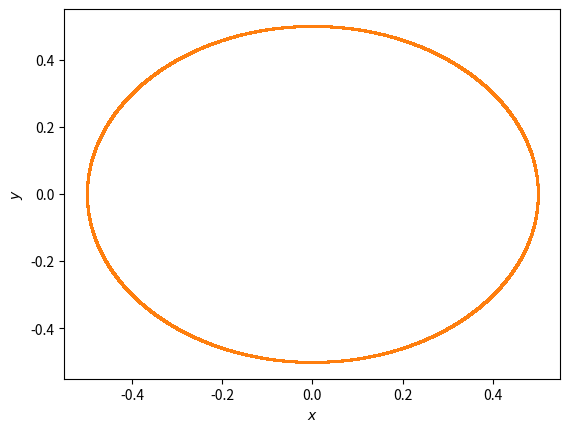
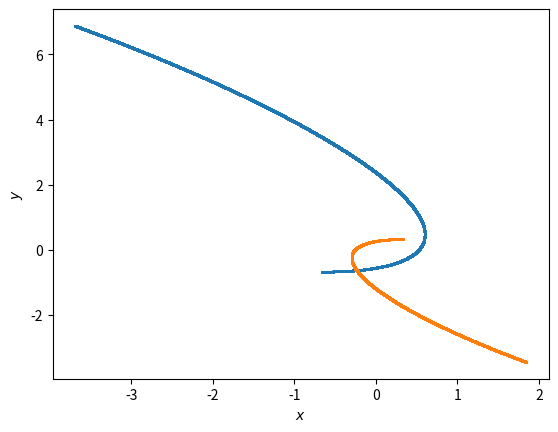
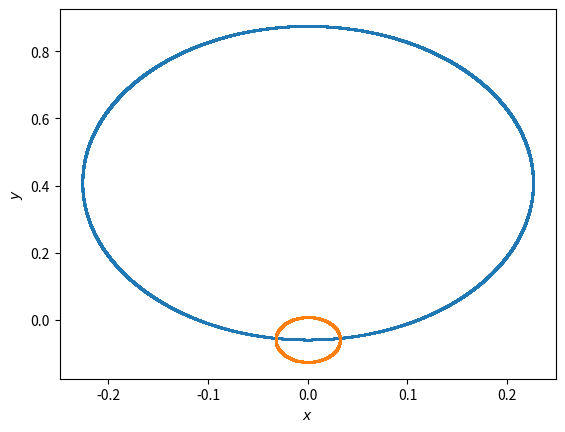

These figures' Python source, in order:
import numpy as np
from matplotlib import pyplot as plt
from matplotlib.animation import FuncAnimation

class Body:
    def __init__(self, mass, position, velocity):
        self.mass = mass
        self.position = position
        self.velocity = velocity

def compute_forces(bodies):
    '''
    Calculate force on each body given current positions

    :param bodies: all bodies in consideration
    :return: forces on the bodies, 1d-array of size n
    '''
    G = 1
    forces = []
    for i in range(len(bodies)):
        force = np.zeros(3)
        for j in range(len(bodies)):
            if i != j:
                r = bodies[j].position - bodies[i].position
                force += G * bodies[i].mass * bodies[j].mass * r / np.linalg.norm(r)**3
        forces.append(force)
    return np.array(forces)

def integrate(bodies, dt):
    '''
    Integrator that uses Verlet method

    :param bodies: all bodies in consideration
    :param dt: time step
    :return: None
    '''
    for i in range(len(bodies)):
        # x_1 = x_0 + dt * v_(1/2)
        bodies[i].position += dt * bodies[i].velocity
    forces = compute_forces(bodies)  # F(x_1)
    for i in range(len(bodies)):
        # v_(3/2) = v_(1/2) + F(x_1) * dt
        bodies[i].velocity += forces[i] / bodies[i].mass * dt

def solve_n_body_problem(bodies, dt, steps):
    '''
    solving the problem using the integrator

    :param bodies: all bodies in consideration
    :param dt: time step
    :param steps: number of steps
    :return: None
    '''

    tot_m = 0    # total mass of bodies
    for body in bodies:
        tot_m += body.mass
    # initializations
    r_lst = []    # absolute positions
    r_cm_lst = []     # CM frame positions
    ini_forces = compute_forces(bodies)  # F(x_0)
    for i in range(len(bodies)):
        bodies[i].velocity += (ini_forces[i] / bodies[i].mass) * (dt / 2)  # v_(1/2)

    # integrate
    for _ in range(steps):
        current_r = []
        for body in bodies:
            current_r.append(body.position)
        r_lst.append(np.array(current_r))  # necessary to create new array object to avoid referencing same memory location
        # center of mass frame
        r_cm = 0     # position vector of center of mass
        for i in range(len(bodies)):
            r_cm += bodies[i].mass * current_r[i]
        r_cm /= tot_m
        current_r_cm = np.array(current_r) - r_cm         # positions in the CM frame
        r_cm_lst.append(current_r_cm)
        # proceed in time
        integrate(bodies, dt)
    r_arr = np.array(r_cm_lst)        # for observer's frame, replace by r_arr = np.array(r_lst)
    print(r_arr)  # overview of the positions
    flat_r_arr = r_arr.flatten()

    fig = plt.figure()
    # axis = plt.axes(xlim=(-5, 5), ylim=(-5, 5))
    # line, = axis.plot([], [], lw=3)
    # def init():
        # line.set_data([], [])
        # return line,

    for i in range(len(bodies)):
        """ def animate():
            mask = np.zeros(steps)
            for j in range(steps * len(bodies)):
                if (j % len(bodies) == i):
                    mask[j/len(bodies)] = 1

            x = r_arr[:,:,0][mask]
            y = r_arr[:,:,1][mask]
            line.set_data(x, y)
            return line,

        anim = FuncAnimation(fig, animate, init_func=init,
                             frames=200, interval=20, blit=True)
        """  # attempt to animate, will be fixed
        mask_x = np.zeros(len(flat_r_arr), dtype=int)
        mask_y = np.zeros(len(flat_r_arr), dtype=int)
        for j in range(len(flat_r_arr)):
            if j % (3 * len(bodies)) == 0:
                mask_x[j + 3 * i] = 1
            elif j % (3 * len(bodies)) == 1:
                mask_y[j + 3 * i] = 1
        print(mask_x)
        x = flat_r_arr[mask_x != 0]
        y = flat_r_arr[mask_y != 0]
        print(x, y)
        plt.scatter(x,y,s=1)
        plt.xlabel("$x$")
        plt.ylabel("$y$")
    plt.show()

"""bodies = [Body(1.0, np.array([0.0,0.0,0.0]), np.array([1.0,0.0,0.0])),
          Body(2.0, np.array([1.0,1.0,0.0]), np.array([-1.0,0.0,0.0])),
          Body(1.0, np.array([0.0,-1.0,0.0]), np.array([0.0,1.0,0.0]))]
solve_n_body_problem(bodies, 0.01, 10000)

bodies = [Body(1.0, np.array([0.0,0.0,0.0]), np.array([1.0,0.0,0.0])),
          Body(2.0, np.array([1.0,1.0,0.0]), np.array([-1.0,0.0,0.0]))]
solve_n_body_problem(bodies, 0.01, 10000)

bodies = [Body(1.0, np.array([1.0,5.0,0.0]), np.array([-0.9,0.0,0.0])),
          Body(1.0, np.array([2.0,2.0,0.0]), np.array([0.0,1.5,0.0])),
          Body(1.0, np.array([0.0,0.0,-4.0]), np.array([0.0,0.0,3]))]
solve_n_body_problem(bodies, 0.01, 10000)

bodies = [Body(1, np.array([0.0,0.0,0.0]), np.array([1.0,0.0,0.0])),
          Body(5, np.array([1.0,1.0,0.0]), np.array([-1.0,0.0,0.0]))]
solve_n_body_problem(bodies, 0.01, 10000)"""

bodies = [Body(2, np.array([0.0,0.0,0.0]), np.array([-1.0,0.0,0.0])),
          Body(2, np.array([0.0,1.0,0.0]), np.array([1.0,0.0,0.0]))]
solve_n_body_problem(bodies, 0.001, 50000)

bodies = [Body(1, np.array([0.0,0.0,0.0]), np.array([1.0,0.0,0.0])),
          Body(2, np.array([1.0,1.0,0.0]), np.array([-1.0,0.0,0.0]))]
solve_n_body_problem(bodies, 0.0001, 150000)

bodies = [Body(1, np.array([0.0,1.0,0.0]), np.array([1.0,0.0,0.0])),
          Body(7, np.array([0.0,0.0,0.0]), np.array([0.0,0.0,0.0]))]
solve_n_body_problem(bodies, 0.0001, 50000)

'''bodies = [Body(1.0, np.array([0.0,0.0,0.0]), np.array([1.0,0.0,0.0])),
          Body(5.0, np.array([1.0,1.0,0.0]), np.array([-1.0,0.0,0.0])),
          Body(0.001, np.array([0.0,0.01,0.0]), np.array([0.0,0.0,0.0]))]
solve_n_body_problem(bodies, 0.0005, 100000)'''

'''bodies = [Body(1.0, np.array([0.0,0.0,0.0]), np.array([1.0,0.0,0.0])),
          Body(5.0, np.array([1.0,1.0,0.0]), np.array([-1.0,0.0,0.0])),
          Body(0.01, np.array([0.0,0.01,0.0]), np.array([0.0,0.0,0.0]))]
solve_n_body_problem(bodies, 0.001, 100000)'''
